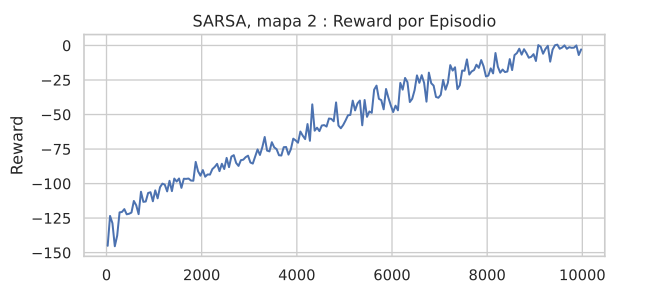

The data file committed next to this chart (first rows):
episode, reward, epsilon, done
0, -63.5, 1.0, 1
1, -268.5, 0.9999, 0
2, -87.5, 0.9998, 1
3, -133.5, 0.9997, 1
4, -287.5, 0.9996, 0
5, -74.5, 0.9995, 1
6, -264.5, 0.9994, 0
7, -24.5, 0.9993, 1
8, -122.0, 0.9992, 1
9, -148.0, 0.9991, 0
10, -123.0, 0.999, 0
11, -107.0, 0.9989, 1
12, -222.5, 0.9988, 0
13, -241.5, 0.9987, 0
14, -30.0, 0.9986, 1
15, -212.0, 0.9985, 0
16, -158.5, 0.9984, 0
17, -158.5, 0.9983, 0
18, -52.0, 0.9982, 1
19, -130.5, 0.9981, 1
20, -102.0, 0.998, 1
21, -128.0, 0.9979, 0
22, -144.5, 0.9978, 0
23, -120.5, 0.9977, 1
24, -135.5, 0.9976, 0
25, -287.5, 0.9975, 0
26, -120.5, 0.9974, 1
27, -173.5, 0.9973, 1
28, -61.5, 0.9972, 1
29, -245.0, 0.9971, 1
30, -118.0, 0.997, 1
31, -167.0, 0.9969, 0
32, -134.0, 0.9968, 0
33, -91.5, 0.9967, 1
34, -34.0, 0.9966, 1
35, -160.0, 0.9965, 0
36, -142.5, 0.9964, 1
37, -187.0, 0.9963, 0
38, -102.5, 0.9962, 1
39, -137.5, 0.9961, 0
40, -157.5, 0.996, 1
41, -218.5, 0.9959, 0
42, -74.5, 0.9958, 1
43, -208.5, 0.9957, 0
44, -180.5, 0.9956, 0
45, -119.5, 0.9955, 1
46, -165.5, 0.9954, 0
47, -132.0, 0.9953, 0
48, -181.5, 0.9952, 0
49, -112.5, 0.9951, 1
50, -238.5, 0.995, 0
51, -132.0, 0.9949, 1
52, -173.5, 0.9948, 0
53, -128.5, 0.9947, 0
54, -212.5, 0.9946, 0
55, -49.0, 0.9945, 1
56, -165.0, 0.9944, 0
57, -124.0, 0.9943, 0
58, -148.0, 0.9942, 0
59, -173.0, 0.9941, 0
... 9,940 more rows
